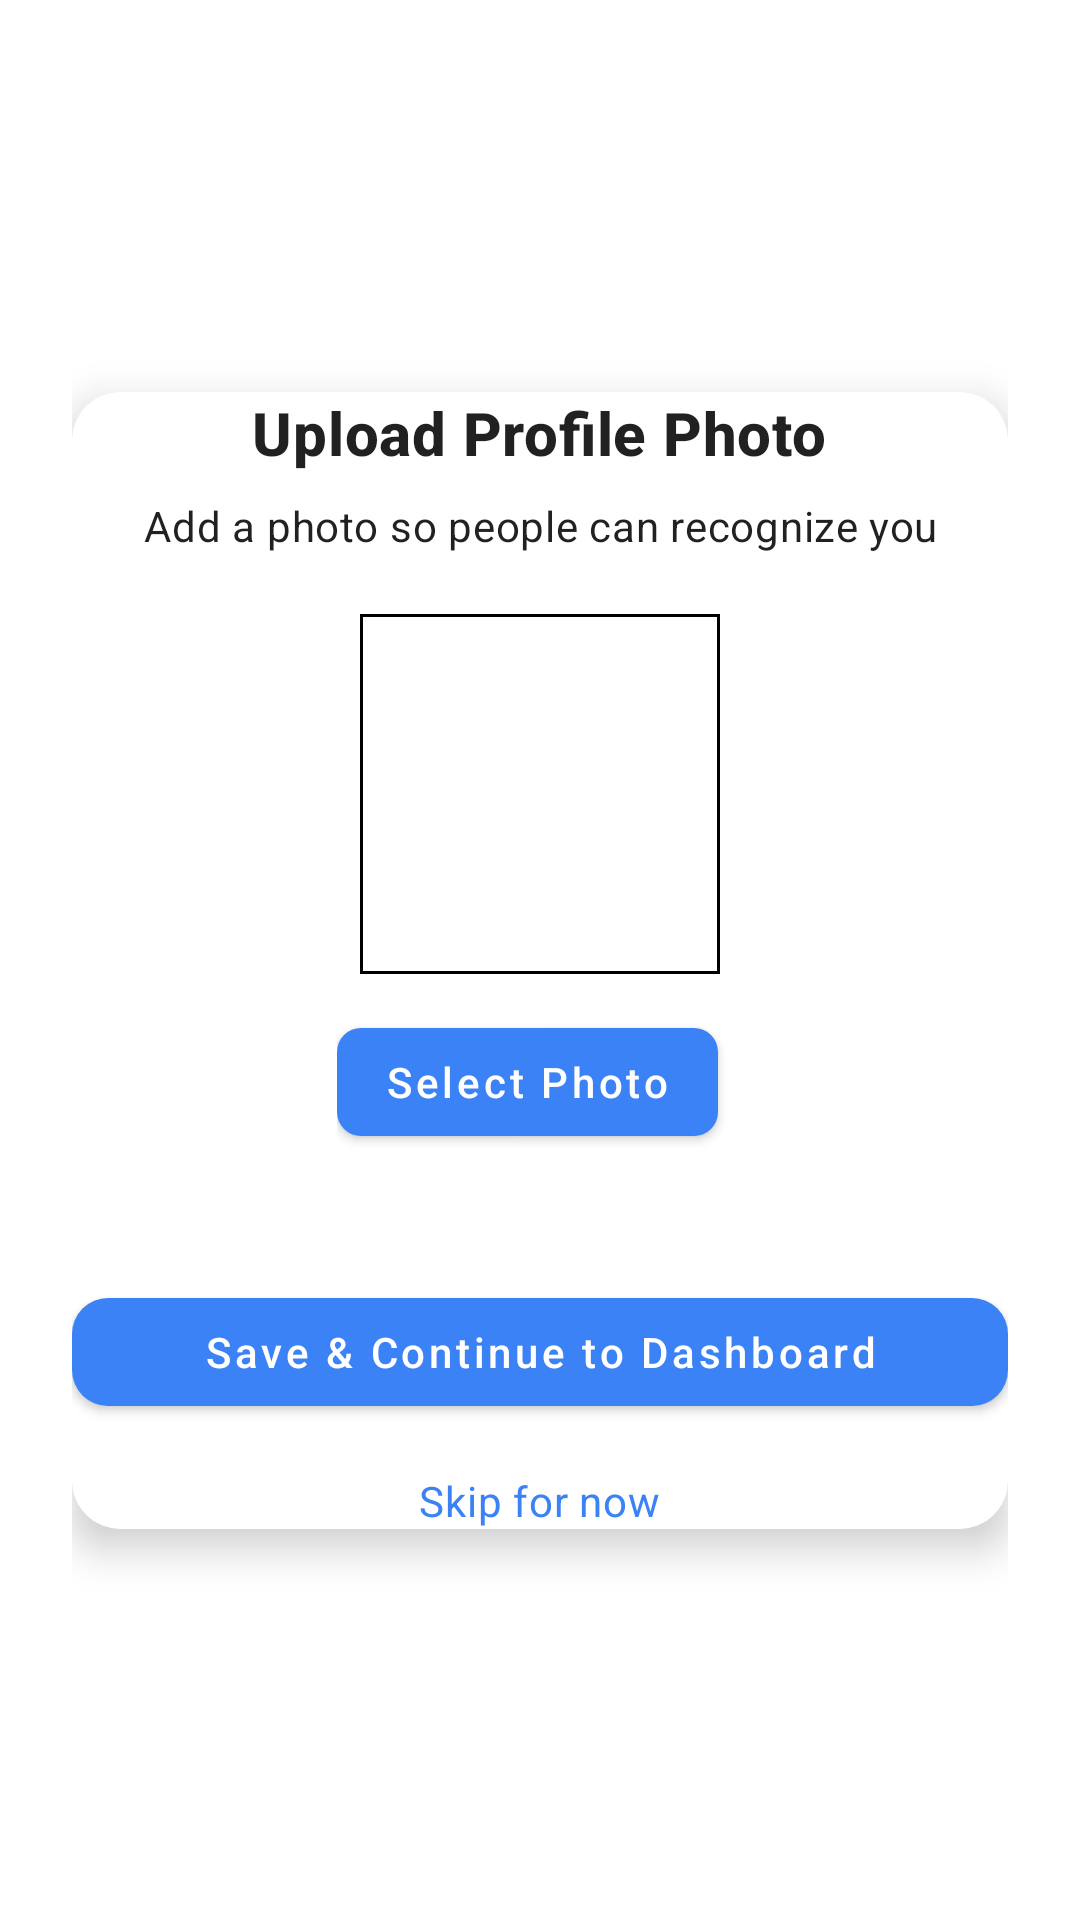

Reconstruct the res/layout file that produces this screen, plus the resources it refers to.
<!-- AndroidManifest.xml: application theme Theme.FloodWatch -->
<!-- res/layout/upload_profile_picture.xml -->
<?xml version="1.0" encoding="utf-8"?>
<androidx.constraintlayout.widget.ConstraintLayout
    xmlns:android="http://schemas.android.com/apk/res/android"
    xmlns:app="http://schemas.android.com/apk/res-auto"
    xmlns:tools="http://schemas.android.com/tools"
    android:id="@+id/root"
    android:layout_width="match_parent"
    android:layout_height="match_parent"
    android:padding="24dp"
    android:background="?android:attr/windowBackground"
    tools:context=".ui.activity.auth.UploadProfileActivity">

    
    <androidx.cardview.widget.CardView
        android:id="@+id/cardContainer"
        android:layout_width="0dp"
        android:layout_height="wrap_content"
        app:cardCornerRadius="16dp"
        app:cardElevation="8dp"
        android:padding="24dp"
        app:layout_constraintStart_toStartOf="parent"
        app:layout_constraintEnd_toEndOf="parent"
        app:layout_constraintTop_toTopOf="parent"
        app:layout_constraintBottom_toBottomOf="parent"
        app:layout_constraintWidth_min="300dp">

        <LinearLayout
            android:layout_width="match_parent"
            android:layout_height="wrap_content"
            android:orientation="vertical"
            android:gravity="center_horizontal">

            
            <TextView
                android:id="@+id/tvTitle"
                android:layout_width="wrap_content"
                android:layout_height="wrap_content"
                android:text="Upload Profile Photo"
                android:textAppearance="@style/TextAppearance.MaterialComponents.Headline6"
                android:textStyle="bold"
                android:layout_marginBottom="8dp"/>

            
            <TextView
                android:id="@+id/tvSubtitle"
                android:layout_width="wrap_content"
                android:layout_height="wrap_content"
                android:text="Add a photo so people can recognize you"
                android:textAppearance="@style/TextAppearance.MaterialComponents.Body2"
                android:gravity="center"
                android:textAlignment="center"
                android:layout_marginBottom="20dp"/>

            
            <com.google.android.material.imageview.ShapeableImageView
                android:id="@+id/ivProfilePreview"
                android:layout_width="120dp"
                android:layout_height="120dp"
                android:scaleType="centerCrop"
                app:strokeColor="@color/black"
                app:strokeWidth="2dp"
                android:contentDescription="Profile photo preview"
                android:layout_marginBottom="12dp"/>

            
            <LinearLayout
                android:layout_width="wrap_content"
                android:layout_height="wrap_content"
                android:orientation="horizontal"
                android:gravity="center"
                android:layout_marginBottom="24dp">

                <com.google.android.material.button.MaterialButton
                    android:id="@+id/btnUploadPhoto"
                    android:layout_width="wrap_content"
                    android:layout_height="wrap_content"
                    android:text="Select Photo"
                    android:textAllCaps="false"
                    app:iconGravity="textStart"
                    app:cornerRadius="8dp"
                    android:layout_marginEnd="8dp"/>

                <com.google.android.material.button.MaterialButton
                    android:id="@+id/btnRemovePhoto"
                    android:layout_width="wrap_content"
                    android:layout_height="wrap_content"
                    android:text="Remove"
                    android:textColor="@color/black"
                    android:textAllCaps="false"
                    app:iconGravity="textStart"
                    app:cornerRadius="8dp"
                    android:visibility="gone"/>
            </LinearLayout>

            
            <com.google.android.material.textfield.TextInputLayout
                android:id="@+id/tilDisplayName"
                style="@style/Widget.MaterialComponents.TextInputLayout.OutlinedBox"
                android:layout_width="match_parent"
                android:layout_height="wrap_content"
                android:hint="Display name (optional)"
                android:layout_marginBottom="18dp"/>

            
            <com.google.android.material.button.MaterialButton
                android:id="@+id/btnContinue"
                android:layout_width="match_parent"
                android:layout_height="wrap_content"
                android:text="Save &amp; Continue to Dashboard"

                android:textAllCaps="false"
                app:cornerRadius="12dp"
                app:iconGravity="textEnd"
                android:layout_marginBottom="12dp"/>

            
            <TextView
                android:id="@+id/tvSkip"
                android:layout_width="wrap_content"
                android:layout_height="wrap_content"
                android:text="Skip for now"
                android:textAppearance="@style/TextAppearance.MaterialComponents.Body2"
                android:textColor="?attr/colorPrimary"
                android:paddingTop="4dp"/>
        </LinearLayout>
    </androidx.cardview.widget.CardView>
</androidx.constraintlayout.widget.ConstraintLayout>
<!-- resources referenced by this layout -->
<resources>
  <color name="black">#FF000000</color>
  <style name="Theme.FloodWatch" parent="Theme.MaterialComponents.DayNight.NoActionBar">
          <item name="colorPrimary">#2196F3</item>
          <item name="colorPrimaryVariant">#1976D2</item>
          <item name="colorOnPrimary">@android:color/white</item>
          <item name="colorSecondary">#FF9800</item>
          <item name="colorSecondaryVariant">#F57C00</item>
          <item name="colorOnSecondary">@android:color/white</item>
          <item name="android:statusBarColor">#1976D2</item>
      </style>
</resources>
